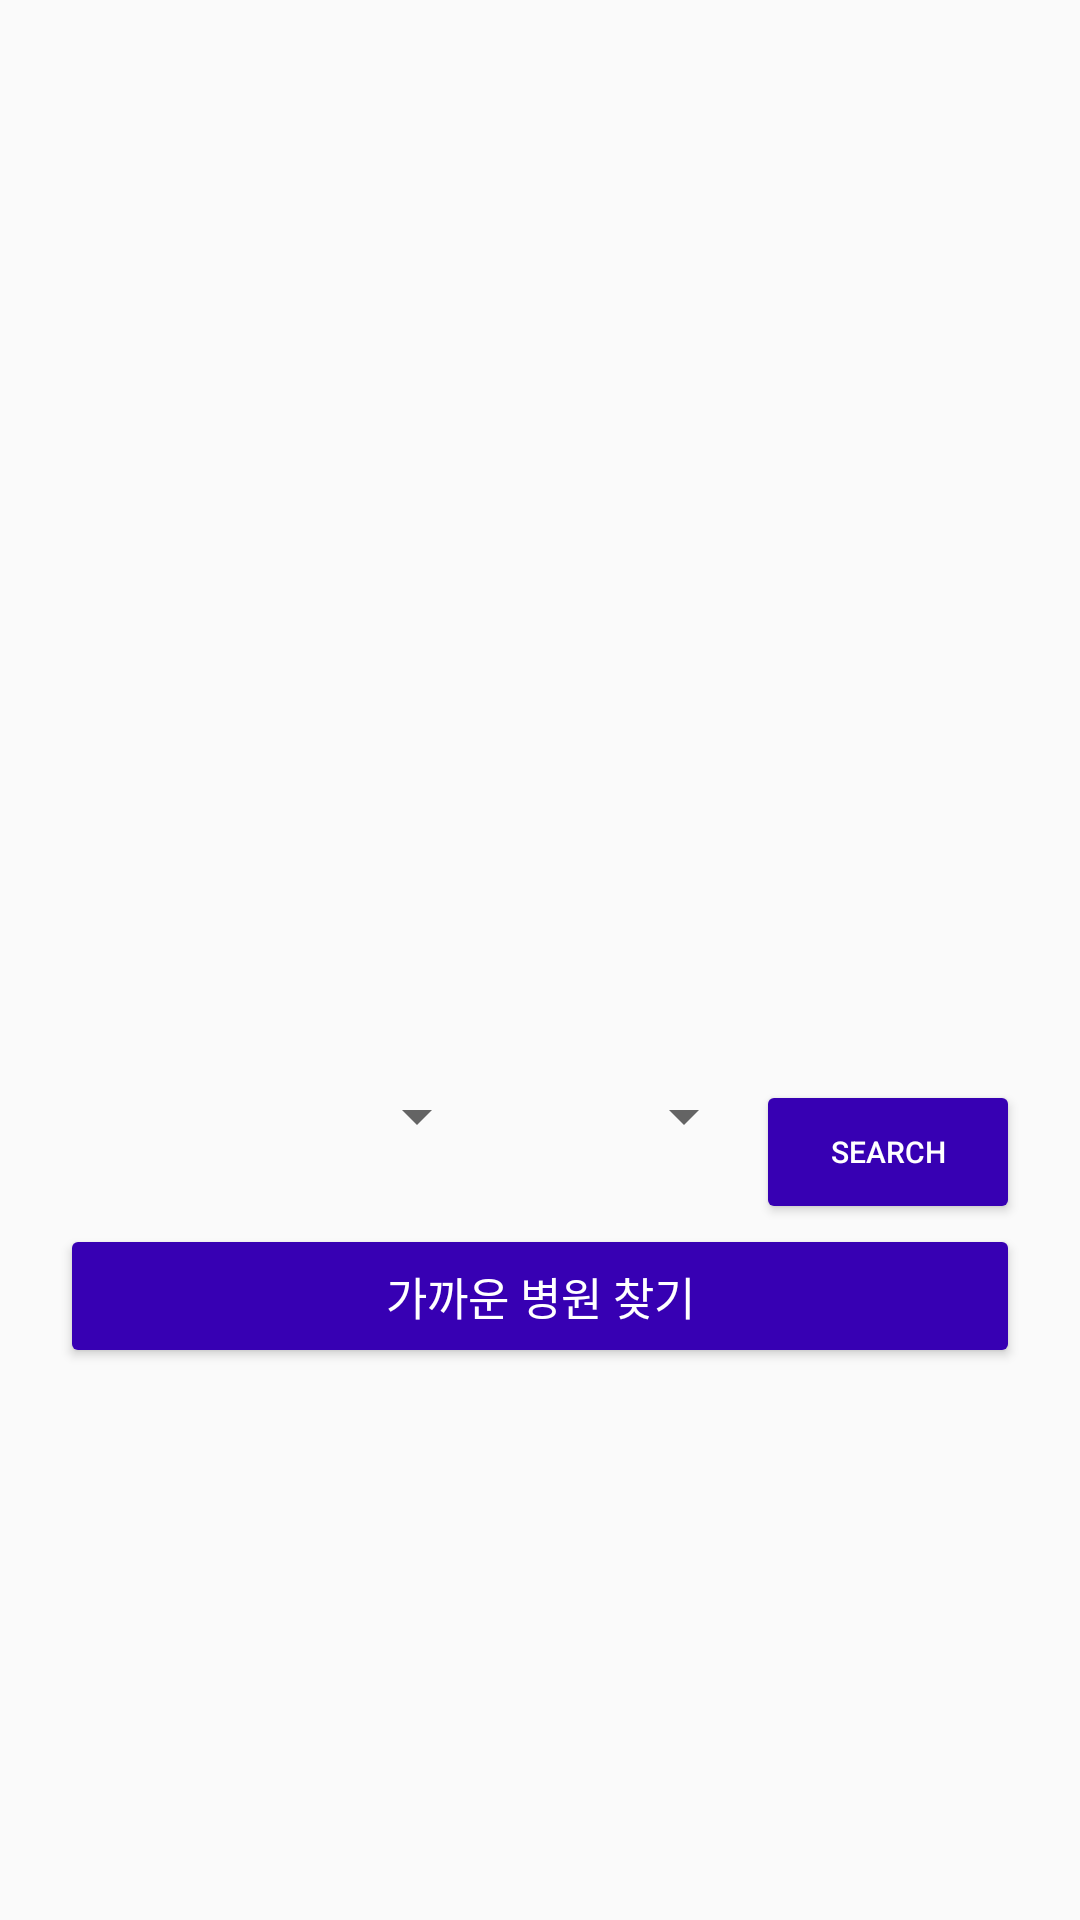

The Android layout XML behind this screen, and the referenced resources:
<!-- AndroidManifest.xml: application theme AppTheme -->
<!-- res/layout/emergency_medical.xml -->
<?xml version="1.0" encoding="utf-8"?>
<LinearLayout xmlns:android="http://schemas.android.com/apk/res/android"
        android:layout_width="match_parent"
        android:layout_height="match_parent"
        xmlns:app="http://schemas.android.com/apk/res-auto"
        android:orientation="vertical"
        android:layout_marginTop="60dp"
        >

        <RelativeLayout
            android:layout_gravity="center_horizontal"
            android:layout_width="match_parent"
            android:layout_height="300dp"
            android:layout_margin="20dp"
            android:id="@+id/map">

        </RelativeLayout>


        <LinearLayout
            android:layout_width="match_parent"
            android:layout_height="wrap_content"
          android:layout_marginTop="20dp"
            android:layout_marginLeft="20dp"
            android:layout_marginRight="20dp"
            android:id="@+id/layout"
            android:orientation="horizontal"
            android:weightSum="10"
            android:layout_gravity="center_horizontal">

            <Spinner
                android:layout_width="wrap_content"
                android:layout_height="wrap_content"
                android:id="@+id/spinner"
                android:layout_weight="7"
             />

            <Spinner
                android:layout_width="wrap_content"
                android:layout_height="wrap_content"
                android:id="@+id/spinner2"
                android:layout_weight="3"
                />

            <Button
                android:layout_width="wrap_content"
                android:layout_height="wrap_content"
                android:layout_weight="3"
                android:id="@+id/spinnerbtn"
                android:onClick="onClick"
                android:theme="@style/MyButton"
                android:text="Search"
                android:textSize="10dp"
                android:textColor="#FFFFFF"
     />


        </LinearLayout>

    <Button
        android:layout_width="match_parent"
        android:layout_height="wrap_content"
        android:layout_marginLeft="20dp"
        android:layout_marginRight="20dp"
        android:id="@+id/exploration"
        android:onClick="onClick"
        android:theme="@style/MyButton"
        android:text="가까운 병원 찾기"
        android:layout_centerVertical="true"
        android:layout_centerHorizontal="true"
        android:textColor="#FFFFFF"
        android:textSize="15dp"
        android:layout_gravity="center_horizontal" />




</LinearLayout>
<!-- resources referenced by this layout -->
<resources>
  <style name="MyButton" parent="Theme.AppCompat.Light">
          <item name="colorControlHighlight">@color/colorPrimary</item>
          <item name="colorButtonNormal">@color/colorPrimaryDark</item>
      </style>
  <style name="AppTheme" parent="Theme.AppCompat.Light.DarkActionBar">
          
          <item name="colorPrimary">@color/colorPrimary</item>
          <item name="colorPrimaryDark">@color/colorPrimaryDark</item>
          <item name="colorAccent">@color/colorAccent</item>
      </style>
  <!-- not gathered from this repository: default colours our renderer supplied (Android Studio template values) -->
  <color name="colorPrimary">#FF6200EE</color>
  <color name="colorPrimaryDark">#FF3700B3</color>
  <color name="colorAccent">#FF03DAC5</color>
</resources>
